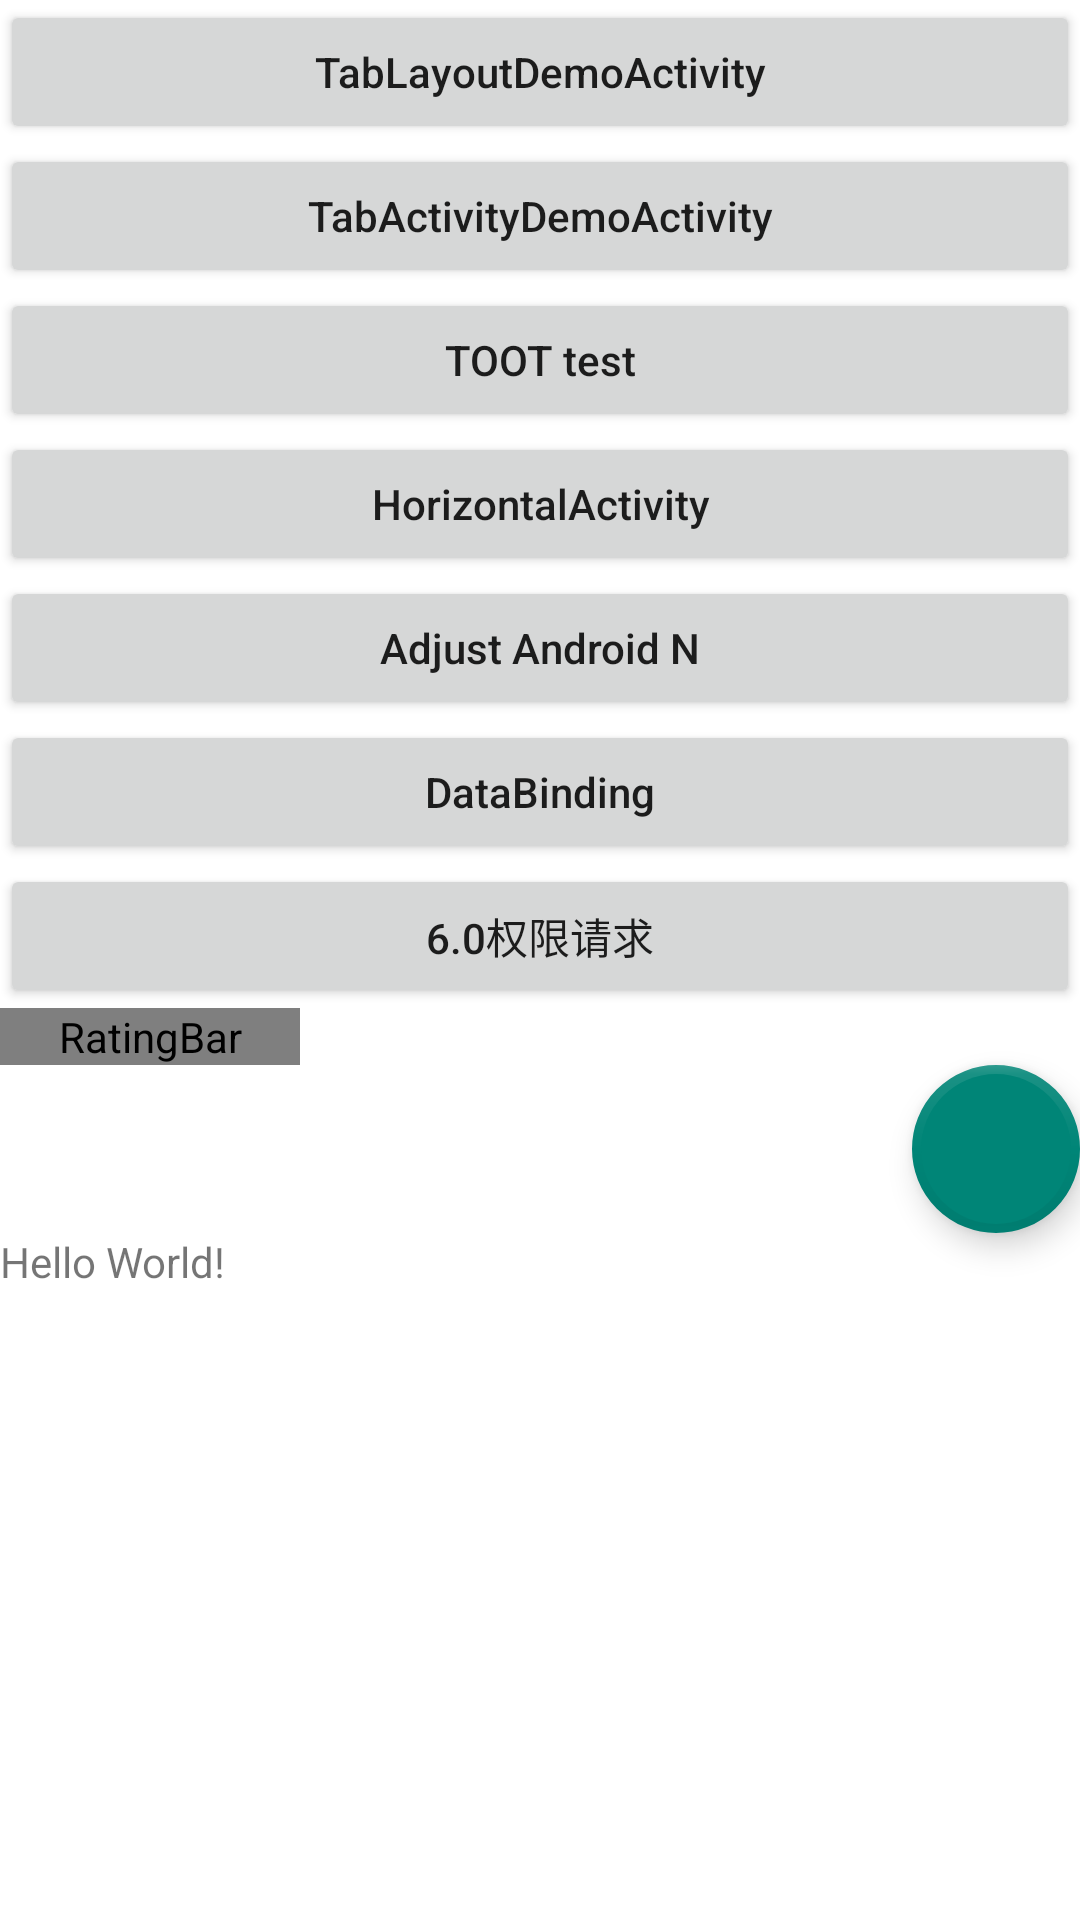

The Android layout XML behind this screen, and the referenced resources:
<!-- AndroidManifest.xml: activity theme Theme.AppCompat.Light.NoActionBar -->
<!-- res/layout/activity_main.xml -->
<?xml version="1.0" encoding="utf-8"?>
<layout xmlns:android="http://schemas.android.com/apk/res/android"
    xmlns:app="http://schemas.android.com/apk/res-auto"
    xmlns:tools="http://schemas.android.com/tools">

    <data>

    </data>
    <android.support.v4.widget.DrawerLayout
        android:id="@+id/main_drawer_view"
        android:layout_width="match_parent"
        android:layout_height="match_parent"
        android:fitsSystemWindows="true"
        tools:context=".ui.activity.MainActivity">
        
        <LinearLayout
            android:id="@+id/view_main_content"
            android:layout_width="match_parent"
            android:layout_height="match_parent"
            android:background="@android:color/white"
            android:orientation="vertical">

            <LinearLayout
                android:layout_width="match_parent"
                android:layout_height="match_parent"
                android:orientation="vertical">

                <Button
                    android:id="@+id/btn_tablayout"
                    android:layout_width="match_parent"
                    android:layout_height="wrap_content"
                    android:onClick="mainBtnClick"
                    android:text="TabLayoutDemoActivity"
                    android:textAllCaps="false" />

                <Button
                    android:id="@+id/btn_tabactivity"
                    android:layout_width="match_parent"
                    android:layout_height="wrap_content"
                    android:onClick="mainBtnClick"
                    android:text="TabActivityDemoActivity"
                    android:textAllCaps="false" />

                <Button
                    android:id="@+id/btn_toot_result"
                    android:layout_width="match_parent"
                    android:layout_height="wrap_content"
                    android:onClick="mainBtnClick"
                    android:text="TOOT test"
                    android:textAllCaps="false" />

                <Button
                    android:id="@+id/btn_toot_horizontallist"
                    android:layout_width="match_parent"
                    android:layout_height="wrap_content"
                    android:onClick="mainBtnClick"
                    android:text="HorizontalActivity"
                    android:textAllCaps="false" />

                <Button
                    android:id="@+id/btn_adjust_n"
                    android:layout_width="match_parent"
                    android:layout_height="wrap_content"
                    android:onClick="mainBtnClick"
                    android:text="Adjust Android N"
                    android:textAllCaps="false" />

                <Button
                    android:id="@+id/btn_databinding"
                    android:layout_width="match_parent"
                    android:layout_height="wrap_content"
                    android:onClick="mainBtnClick"
                    android:text="DataBinding"
                    android:textAllCaps="false" />

                <Button
                    android:id="@+id/btn_applypermission"
                    android:layout_width="match_parent"
                    android:layout_height="wrap_content"
                    android:onClick="mainBtnClick"
                    android:text="6.0权限请求"
                    android:textAllCaps="false" />

                <RatingBar
                    android:id="@+id/rating_bar_top"
                    android:layout_width="100dp"
                    android:layout_height="wrap_content"
                    android:isIndicator="false"
                    android:minHeight="30px"
                    android:minWidth="30px"
                    android:numStars="5"
                    android:progressDrawable="@drawable/rating_bar_bg"
                    android:rating="2" />

                <android.support.design.widget.FloatingActionButton
                    android:id="@+id/fab_main_add"
                    android:layout_width="wrap_content"
                    android:layout_height="wrap_content"
                    android:layout_gravity="bottom|right"
                    android:clickable="true"
                    android:src="@mipmap/ic_launcher"
                    app:borderWidth="3dp"
                    app:rippleColor="@color/colorPrimary" />

                <TextView android:textIsSelectable="true"
                    android:id="@+id/tv_main_content"
                    android:layout_width="wrap_content"
                    android:layout_height="wrap_content"
                    android:text="Hello World!" />

            </LinearLayout>
        </LinearLayout>

        
        <android.support.design.widget.NavigationView
            android:id="@+id/navigation_view"
            android:layout_width="wrap_content"
            android:layout_height="match_parent"
            android:layout_gravity="start"
            app:headerLayout="@layout/item_navigation_header"
            app:menu="@menu/main_left_menu" />
    </android.support.v4.widget.DrawerLayout>
</layout>
<!-- res/layout/item_navigation_header.xml (included above) -->
<?xml version="1.0" encoding="utf-8"?>
<LinearLayout xmlns:android="http://schemas.android.com/apk/res/android"
    android:layout_width="match_parent"
    android:layout_height="match_parent"
    android:layout_marginBottom="16dp"
    android:orientation="vertical"
    android:paddingLeft="24dp"
    android:paddingTop="80dp">

    <LinearLayout
        android:layout_width="wrap_content"
        android:layout_height="wrap_content"
        android:gravity="center_horizontal"
        android:orientation="vertical">

        <ImageView
            android:id="@+id/img_protrait_n_h"
            android:layout_width="48dp"
            android:layout_height="48dp"
            android:layout_gravity="center_horizontal"
            android:src="@mipmap/ic_launcher" />

        <TextView
            android:id="@+id/tv_name_n_h"
            android:layout_width="wrap_content"
            android:layout_height="wrap_content"
            android:text="hello" />
    </LinearLayout>
</LinearLayout>
<!-- resources referenced by this layout -->
<resources>
  <color name="colorPrimary">#3F51B5</color>
  <!-- drawable rating_bar_bg (drawable) -->
  <?xml version="1.0" encoding="utf-8"?>
  <layer-list xmlns:android="http://schemas.android.com/apk/res/android">
      <item
          android:id="@android:id/background"
          android:drawable="@drawable/star_disable" />
      <item
          android:id="@android:id/progress"
          android:drawable="@drawable/star_enable" />
  
  </layer-list>
</resources>
